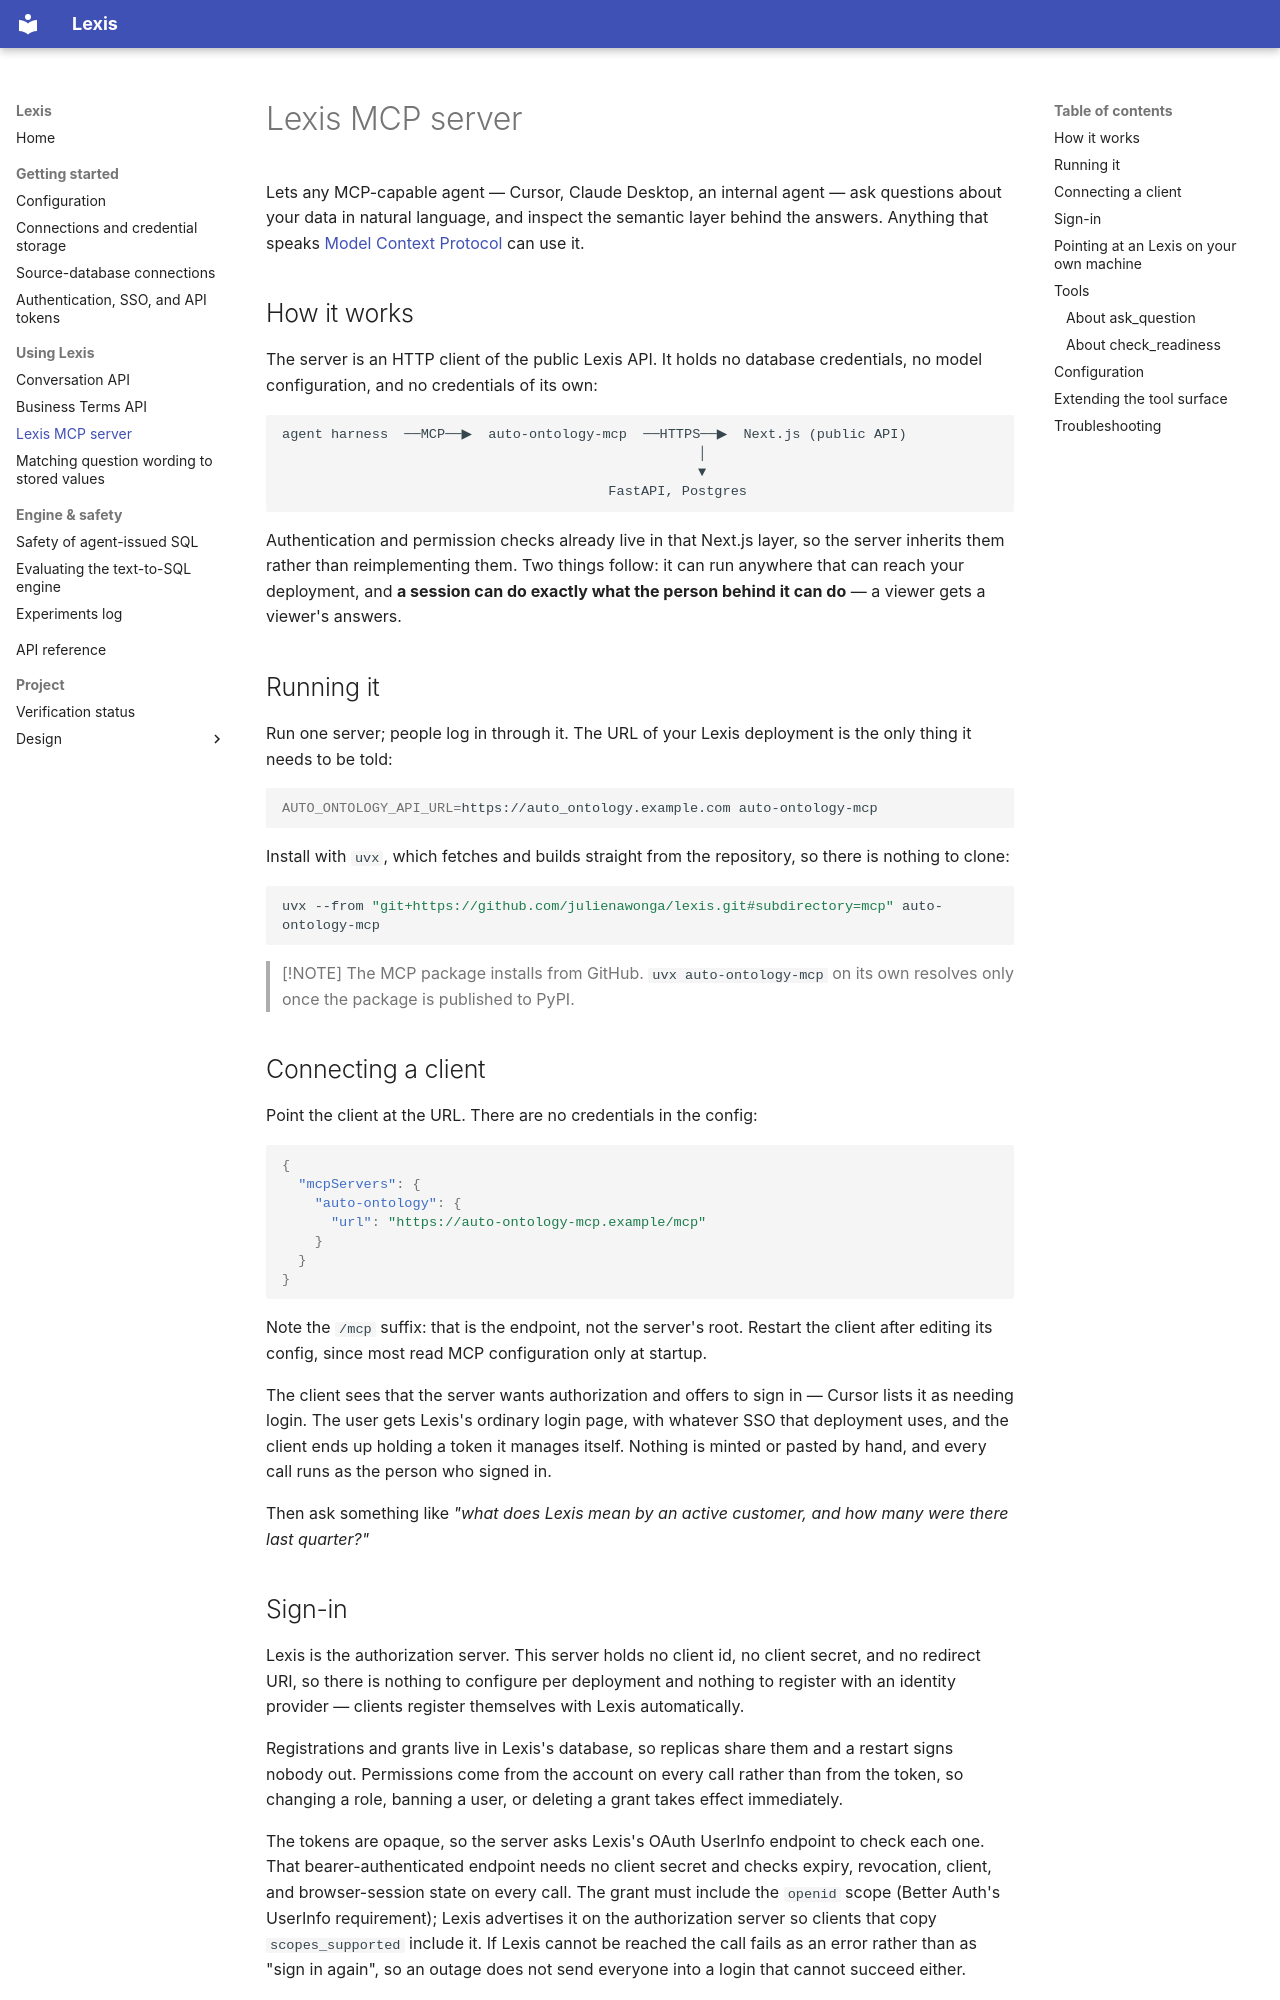

repository: julienawonga/auto-ontology-fork · page: mcp/index.html · generator: mkdocs

<!--
SPDX-FileCopyrightText: Copyright (c) 2026, NVIDIA CORPORATION & AFFILIATES.
All rights reserved.
SPDX-License-Identifier: Apache-2.0
-->

# Lexis MCP server

Lets any MCP-capable agent — Cursor, Claude Desktop, an internal agent — ask
questions about your data in natural language, and inspect the semantic layer
behind the answers. Anything that speaks [Model Context
Protocol](https://modelcontextprotocol.io) can use it.

## How it works

The server is an HTTP client of the public Lexis API. It holds no database
credentials, no model configuration, and no credentials of its own:

```
agent harness  ──MCP──▶  auto-ontology-mcp  ──HTTPS──▶  Next.js (public API)
                                                   │
                                                   ▼
                                        FastAPI, Postgres
```

Authentication and permission checks already live in that Next.js layer, so the
server inherits them rather than reimplementing them. Two things follow: it can
run anywhere that can reach your deployment, and **a session can do exactly what
the person behind it can do** — a viewer gets a viewer's answers.

## Running it

Run one server; people log in through it. The URL of your Lexis deployment is the
only thing it needs to be told:

```sh
AUTO_ONTOLOGY_API_URL=https://auto_ontology.example.com auto-ontology-mcp
```

Install with `uvx`, which fetches and builds straight from the repository, so
there is nothing to clone:

```sh
uvx --from "git+https://github.com/julienawonga/lexis.git#subdirectory=mcp" auto-ontology-mcp
```

> [!NOTE]
> The MCP package installs from GitHub. `uvx auto-ontology-mcp` on its own
> resolves only once the package is published to PyPI.

## Connecting a client

Point the client at the URL. There are no credentials in the config:

```json
{
  "mcpServers": {
    "auto-ontology": {
      "url": "https://auto-ontology-mcp.example/mcp"
    }
  }
}
```

Note the `/mcp` suffix: that is the endpoint, not the server's root. Restart the
client after editing its config, since most read MCP configuration only at
startup.

The client sees that the server wants authorization and offers to sign in —
Cursor lists it as needing login. The user gets Lexis's ordinary login page, with
whatever SSO that deployment uses, and the client ends up holding a token it
manages itself. Nothing is minted or pasted by hand, and every call runs as the
person who signed in.

Then ask something like *"what does Lexis mean by an active customer, and how many
were there last quarter?"*

## Sign-in

Lexis is the authorization server. This server holds no client id, no client
secret, and no redirect URI, so there is nothing to configure per deployment and
nothing to register with an identity provider — clients register themselves with
Lexis automatically.

Registrations and grants live in Lexis's database, so replicas share them and a
restart signs nobody out. Permissions come from the account on every call rather
than from the token, so changing a role, banning a user, or deleting a grant
takes effect immediately.

The tokens are opaque, so the server asks Lexis's OAuth UserInfo endpoint to check
each one. That bearer-authenticated endpoint needs no client secret and checks
expiry, revocation, client, and browser-session state on every call. The grant
must include the `openid` scope (Better Auth's UserInfo requirement); Lexis
advertises it on the authorization server so clients that copy
`scopes_supported` include it. If Lexis cannot be reached the call fails as an
error rather than as "sign in again", so an outage does not send everyone into a
login that cannot succeed either.

There is no way to configure a token for the server itself. One would make every
caller act as its owner — their permissions, their conversation history — and
nothing in the protocol would reveal it.
